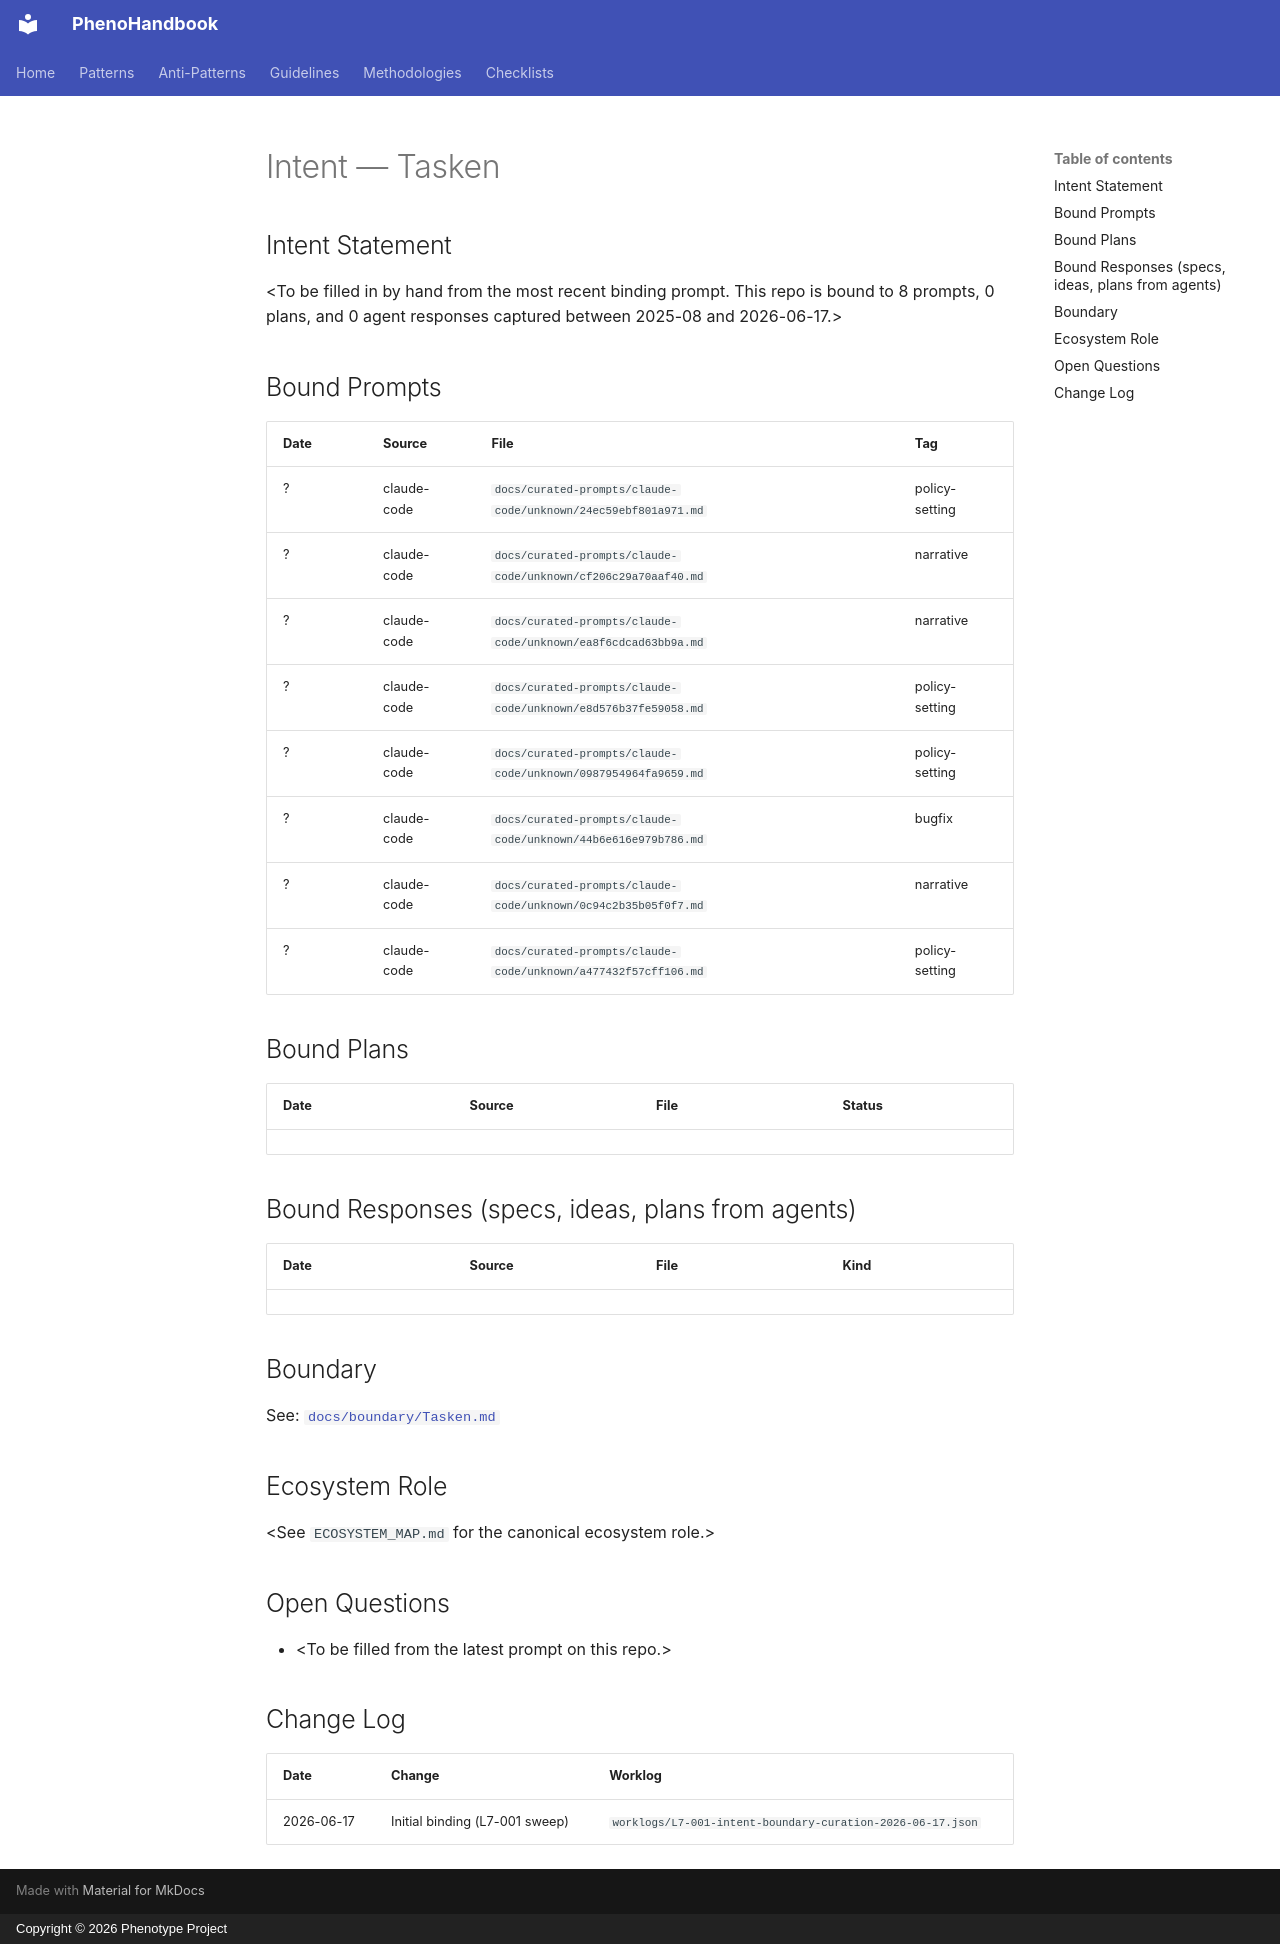

repository: KooshaPari/PhenoShared · page: intent/Tasken/index.html · generator: mkdocs · copyright: Copyright © 2026 Phenotype Project

---
repo: "Tasken"
aliases: []
role: unknown
status: active
last_verified: 2026-06-17
bound_prompts: 8
bound_plans: 0
bound_responses: 0
device: macbook
---

# Intent — Tasken

## Intent Statement

&lt;To be filled in by hand from the most recent binding prompt. This repo is bound to 8 prompts, 0 plans, and 0 agent responses captured between 2025-08 and 2026-06-17.>

## Bound Prompts

| Date | Source | File | Tag |
| ---- | ------ | ---- | --- |
| ? | claude-code | `docs/curated-prompts/claude-code/unknown/24ec59ebf801a971.md` | policy-setting |
| ? | claude-code | `docs/curated-prompts/claude-code/unknown/cf206c29a70aaf40.md` | narrative |
| ? | claude-code | `docs/curated-prompts/claude-code/unknown/ea8f6cdcad63bb9a.md` | narrative |
| ? | claude-code | `docs/curated-prompts/claude-code/unknown/e8d576b37fe59058.md` | policy-setting |
| ? | claude-code | `docs/curated-prompts/claude-code/unknown/0987954964fa9659.md` | policy-setting |
| ? | claude-code | `docs/curated-prompts/claude-code/unknown/44b6e616e979b786.md` | bugfix |
| ? | claude-code | `docs/curated-prompts/claude-code/unknown/0c94c2b35b05f0f7.md` | narrative |
| ? | claude-code | `docs/curated-prompts/claude-code/unknown/a477432f57cff106.md` | policy-setting |

## Bound Plans

| Date | Source | File | Status |
| ---- | ------ | ---- | ------ |

## Bound Responses (specs, ideas, plans from agents)

| Date | Source | File | Kind |
| ---- | ------ | ---- | ---- |

## Boundary

See: [`docs/boundary/Tasken.md`](../boundary/Tasken.md)

## Ecosystem Role

&lt;See `ECOSYSTEM_MAP.md` for the canonical ecosystem role.>

## Open Questions

- &lt;To be filled from the latest prompt on this repo.>

## Change Log

| Date | Change | Worklog |
| ---- | ------ | ------- |
| 2026-06-17 | Initial binding (L7-001 sweep) | `worklogs/L7-001-intent-boundary-curation-2026-06-17.json` |
